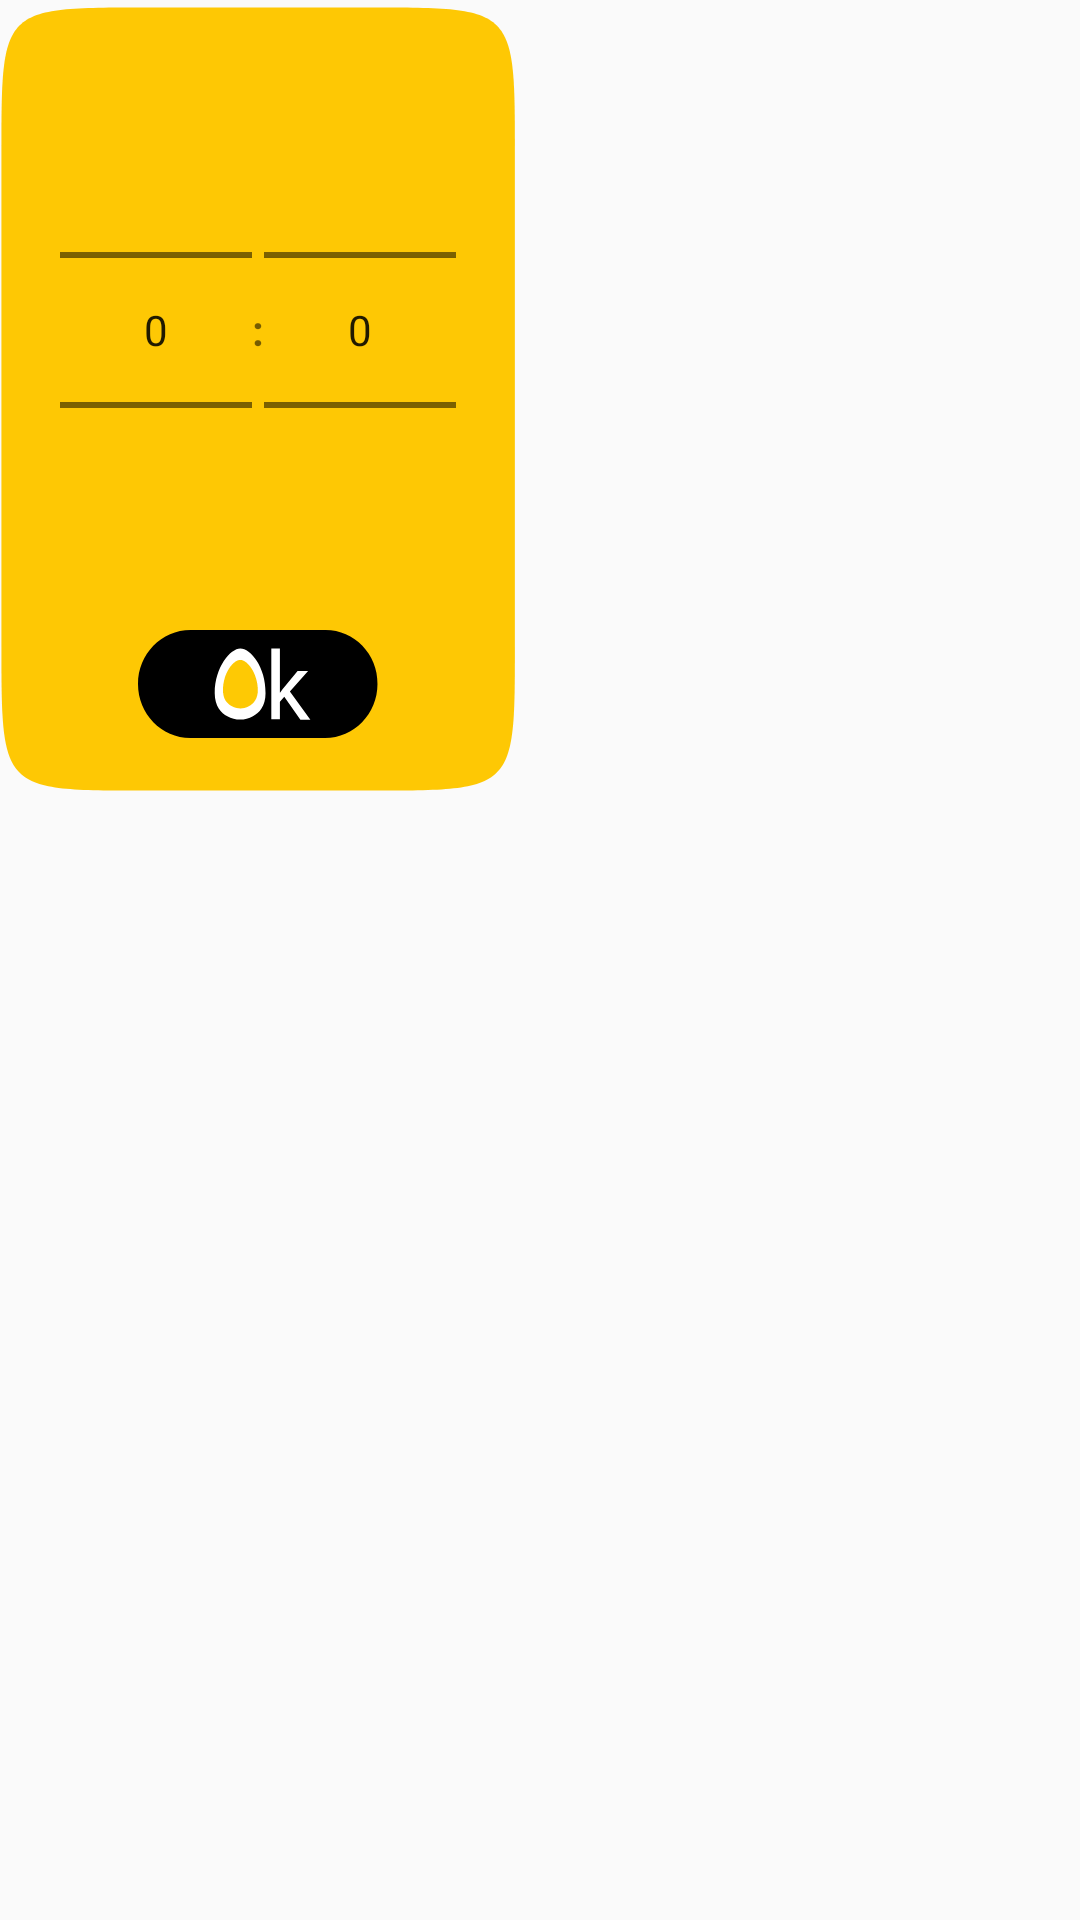

Produce the Android XML layout that renders to this screen, including the resource entries it uses.
<!-- AndroidManifest.xml: application theme AppTheme -->
<!-- res/layout/dialog.xml -->
<RelativeLayout xmlns:android="http://schemas.android.com/apk/res/android"
    xmlns:app="http://schemas.android.com/apk/res-auto"
    xmlns:tools="http://schemas.android.com/tools"
    android:layout_width="wrap_content"
    android:layout_height="wrap_content"
    android:layout_gravity="center"

    android:theme="@style/NewDialog">

    <ImageView
        android:id="@+id/imageView4"
        android:layout_width="wrap_content"
        android:layout_height="wrap_content"
        android:layout_alignTop="@+id/group_timer"
        android:layout_alignEnd="@+id/group_timer"
        android:layout_alignStart="@+id/group_timer"
        android:layout_alignBottom="@+id/group_timer"
        android:layout_alignParentStart="true"
        app:srcCompat="@drawable/ic_custom_timer_backround"
        tools:ignore="VectorDrawableCompat" />

    <LinearLayout
        android:id="@+id/group_timer"
        android:layout_width="wrap_content"
        android:layout_height="wrap_content"
        android:orientation="vertical"
        android:padding="20dp">

        <LinearLayout
            android:layout_width="wrap_content"
            android:layout_height="wrap_content"
            android:orientation="horizontal"
            android:visibility="visible">

            <NumberPicker
                android:id="@+id/numberPicker"
                android:layout_width="wrap_content"
                android:layout_height="wrap_content"
                android:layout_gravity="center_horizontal"
                android:width="100dp"
                android:orientation="vertical" />

            <TextView
                android:layout_width="wrap_content"
                android:layout_height="wrap_content"
                android:layout_gravity="center_vertical"
                android:text="@string/dots"
                android:textStyle="bold" />

            <NumberPicker
                android:id="@+id/numberPicker2"
                android:layout_width="wrap_content"
                android:layout_height="wrap_content"
                android:layout_gravity="center_horizontal"
                android:width="100dp"
                android:orientation="vertical"
                android:textStyle="bold" />

        </LinearLayout>

        <Button
            android:id="@+id/button1"
            android:layout_width="80dp"
            android:layout_height="36dp"
            android:layout_gravity="center_horizontal"
            android:layout_marginTop="10dp"
            android:adjustViewBounds="true"
            android:background="@drawable/ic_eggzok"
            android:scaleType="centerInside" />
    </LinearLayout>


</RelativeLayout>
<!-- resources referenced by this layout -->
<resources>
  <!-- drawable ic_custom_timer_backround (drawable) -->
  <vector xmlns:android="http://schemas.android.com/apk/res/android"
      android:width="181dp"
      android:height="276dp"
      android:viewportWidth="181"
      android:viewportHeight="276">
    <path
        android:pathData="M129.8,275.5H51.2C0.5,275.5 0.5,275.5 0.5,224.8V51.2C0.5,0.5 0.5,0.5 51.2,0.5H129.9C180.6,0.5 180.6,0.5 180.6,51.2V224.9C180.6,275.5 180.6,275.5 129.8,275.5Z"
        android:fillColor="#FEC804"/>
  </vector>
  <!-- drawable ic_eggzok (drawable) -->
  <vector xmlns:android="http://schemas.android.com/apk/res/android"
      android:width="137dp"
      android:height="60dp"
      android:viewportWidth="137"
      android:viewportHeight="60">
    <path
        android:fillColor="#FF000000"
        android:pathData="M107.1,0h-1.2H31.2h-1.2C13.4,0 0,13.4 0,30s13.4,30 29.9,30h1.2h74.5h1.2c16.5,0 29.9,-13.4 29.9,-30C137,13.4 123.4,0 107.1,0z"/>
    <path
        android:pathData="M58.4,10.3c-5.6,0 -14.6,10.3 -14.6,24.8c0,7.2 3.7,11 7.2,12.8c4.5,2.5 10.1,2.5 14.6,0c3.7,-1.9 7.2,-5.6 7.2,-12.8C73,20.5 64.2,10.3 58.4,10.3z"
        android:fillColor="#FFFFFF"/>
    <path
        android:pathData="M58.4,16.6c-3.9,0 -9.9,7.1 -9.9,16.9c0,4.9 2.4,7.5 5,8.8c3.2,1.7 6.9,1.7 9.9,0c2.4,-1.3 5,-3.9 5,-8.8C68.3,23.8 62.3,16.6 58.4,16.6z"
        android:fillColor="#FEC904"/>
    <path
        android:pathData="M80.8,35.1c0.8,-0.8 1.6,-2.2 2.4,-3l7.9,-9.3h6L86.7,34.1l11.7,15.8h-5.7l-9.2,-12.8L81,39.8v9.8h-4.9V10.3H81v24.8H80.8z"
        android:fillColor="#FFFFFF"/>
  </vector>
  <string name="dots">:</string>
  <style name="NewDialog">
          <item name="android:windowFrame">@null</item>
          <item name="android:windowBackground">@android:color/transparent</item>
          <item name="android:windowIsFloating">true</item>
          <item name="android:windowContentOverlay">@null</item>
          <item name="android:windowTitleStyle">@null</item>
          <item name="android:windowAnimationStyle">@android:style/Animation.Dialog</item>
          <item name="android:windowSoftInputMode">stateUnspecified|adjustPan</item>
          <item name="android:backgroundDimEnabled">false</item>
          <item name="android:background">@android:color/transparent</item>
      </style>
  <style name="AppTheme" parent="Theme.AppCompat.Light.DarkActionBar">
          
          <item name="colorPrimary">@color/colorPrimary</item>
          <item name="colorPrimaryDark">@color/colorPrimaryDark</item>
          <item name="colorAccent">@color/colorAccent</item>
      </style>
  <color name="colorPrimary">#008577</color>
  <color name="colorPrimaryDark">#00574B</color>
  <color name="colorAccent">#D81B60</color>
</resources>
